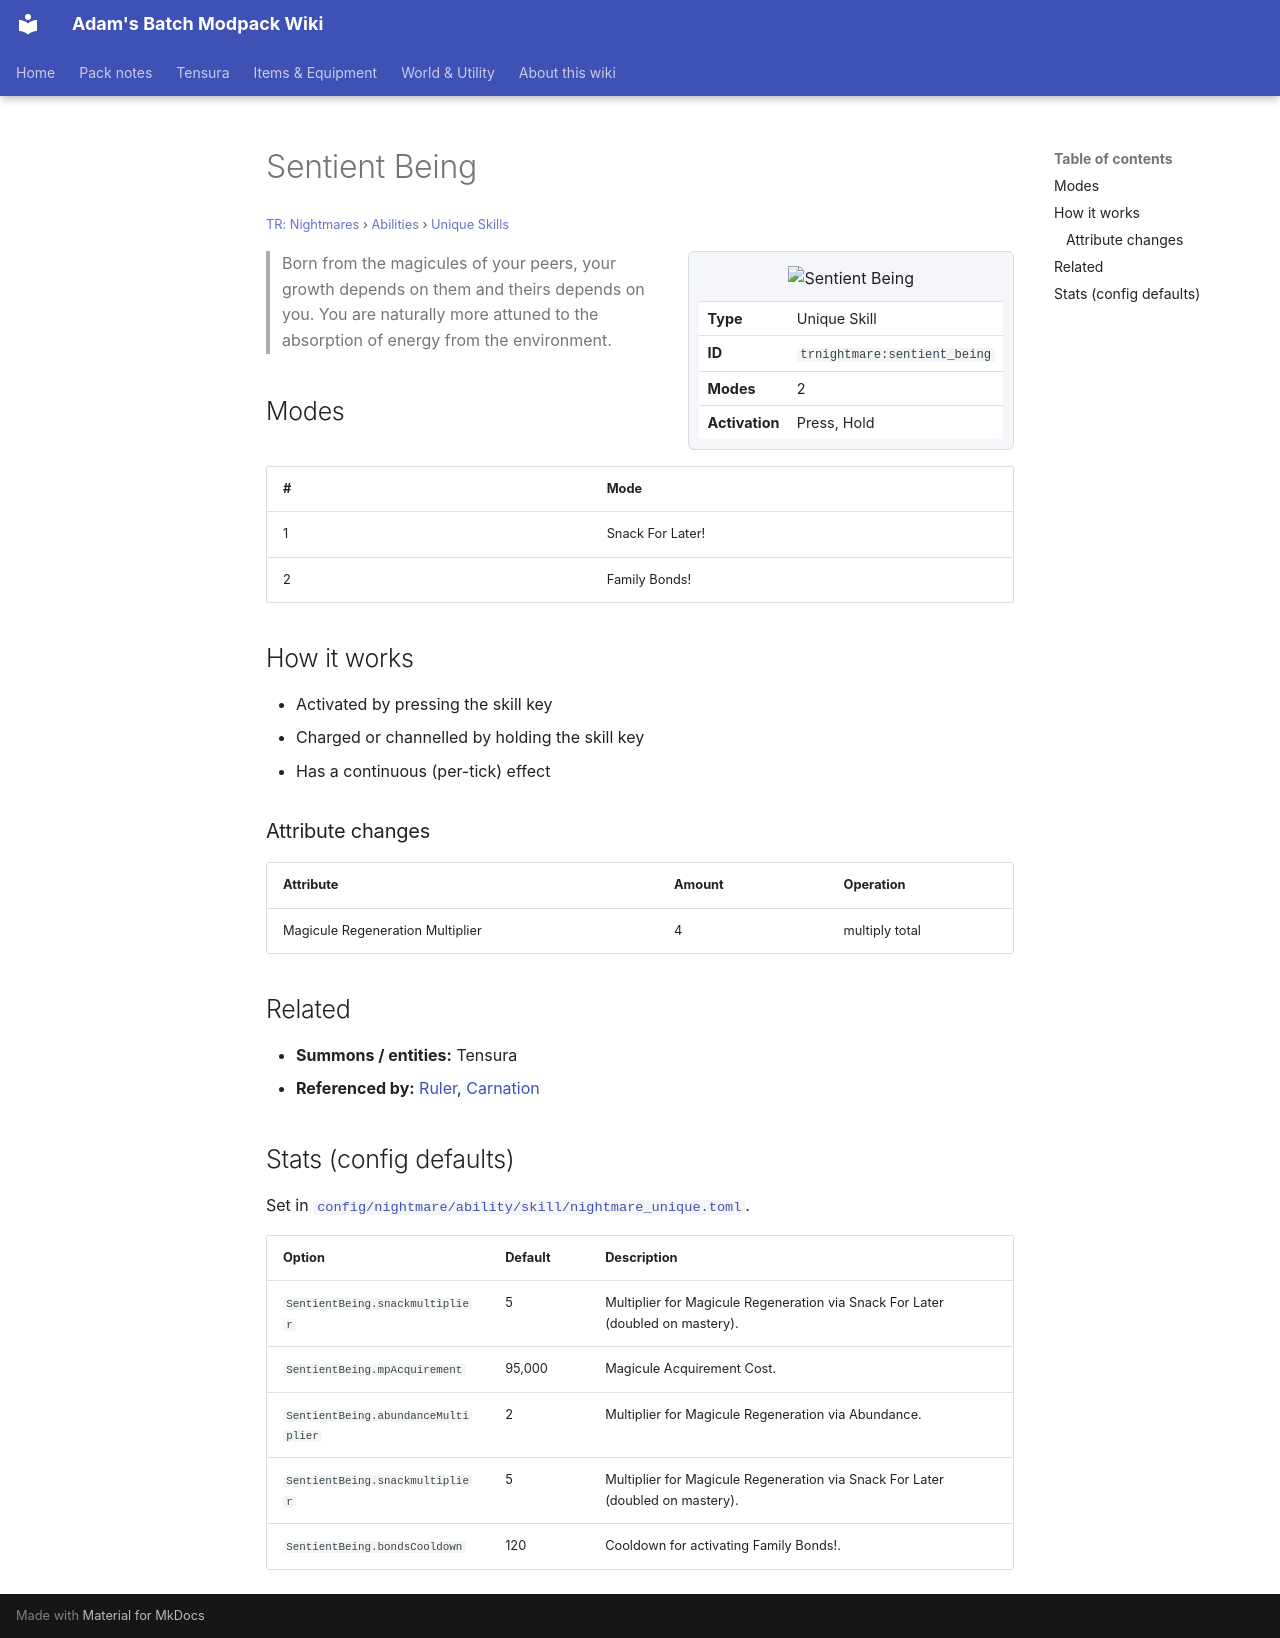

repository: Proteus-Nell/Adams-Batch-MC-Modpack-Wiki · page: tr-nightmares/abilities/unique-skills/sentient-being/index.html · generator: mkdocs

# Sentient Being

<small>[TR: Nightmares](../../index.md) &rsaquo; [Abilities](../index.md) &rsaquo; [Unique Skills](index.md)</small>

<div class="infobox" markdown>

![Sentient Being](../../../assets/icons/trnightmare/skill/sentient_being.png)

| | |
|---|---|
| **Type** | Unique Skill |
| **ID** | `trnightmare:sentient_being` |
| **Modes** | 2 |
| **Activation** | Press, Hold |

</div>

> Born from the magicules of your peers, your growth depends on them and theirs depends on you. You are naturally more attuned to the absorption of energy from the environment.

## Modes

| # | Mode |
|---|---|
| 1 | Snack For Later! |
| 2 | Family Bonds! |

## How it works

- Activated by pressing the skill key
- Charged or channelled by holding the skill key
- Has a continuous (per-tick) effect

### Attribute changes

| Attribute | Amount | Operation |
|---|---|---|
| Magicule Regeneration Multiplier | 4 | multiply total |

## Related

- **Summons / entities:** Tensura
- **Referenced by:** [Ruler](ruler.md), [Carnation](carnation.md)

## Stats (config defaults)

Set in [`config/nightmare/ability/skill/nightmare_unique.toml`](../../configs/config-nightmare-ability-skill-nightmare-unique.md).

| Option | Default | Description |
|---|---|---|
| `SentientBeing.snackmultiplier` | 5 | Multiplier for Magicule Regeneration via Snack For Later (doubled on mastery). |
| `SentientBeing.mpAcquirement` | 95,000 | Magicule Acquirement Cost. |
| `SentientBeing.abundanceMultiplier` | 2 | Multiplier for Magicule Regeneration via Abundance. |
| `SentientBeing.snackmultiplier` | 5 | Multiplier for Magicule Regeneration via Snack For Later (doubled on mastery). |
| `SentientBeing.bondsCooldown` | 120 | Cooldown for activating Family Bonds!. |
